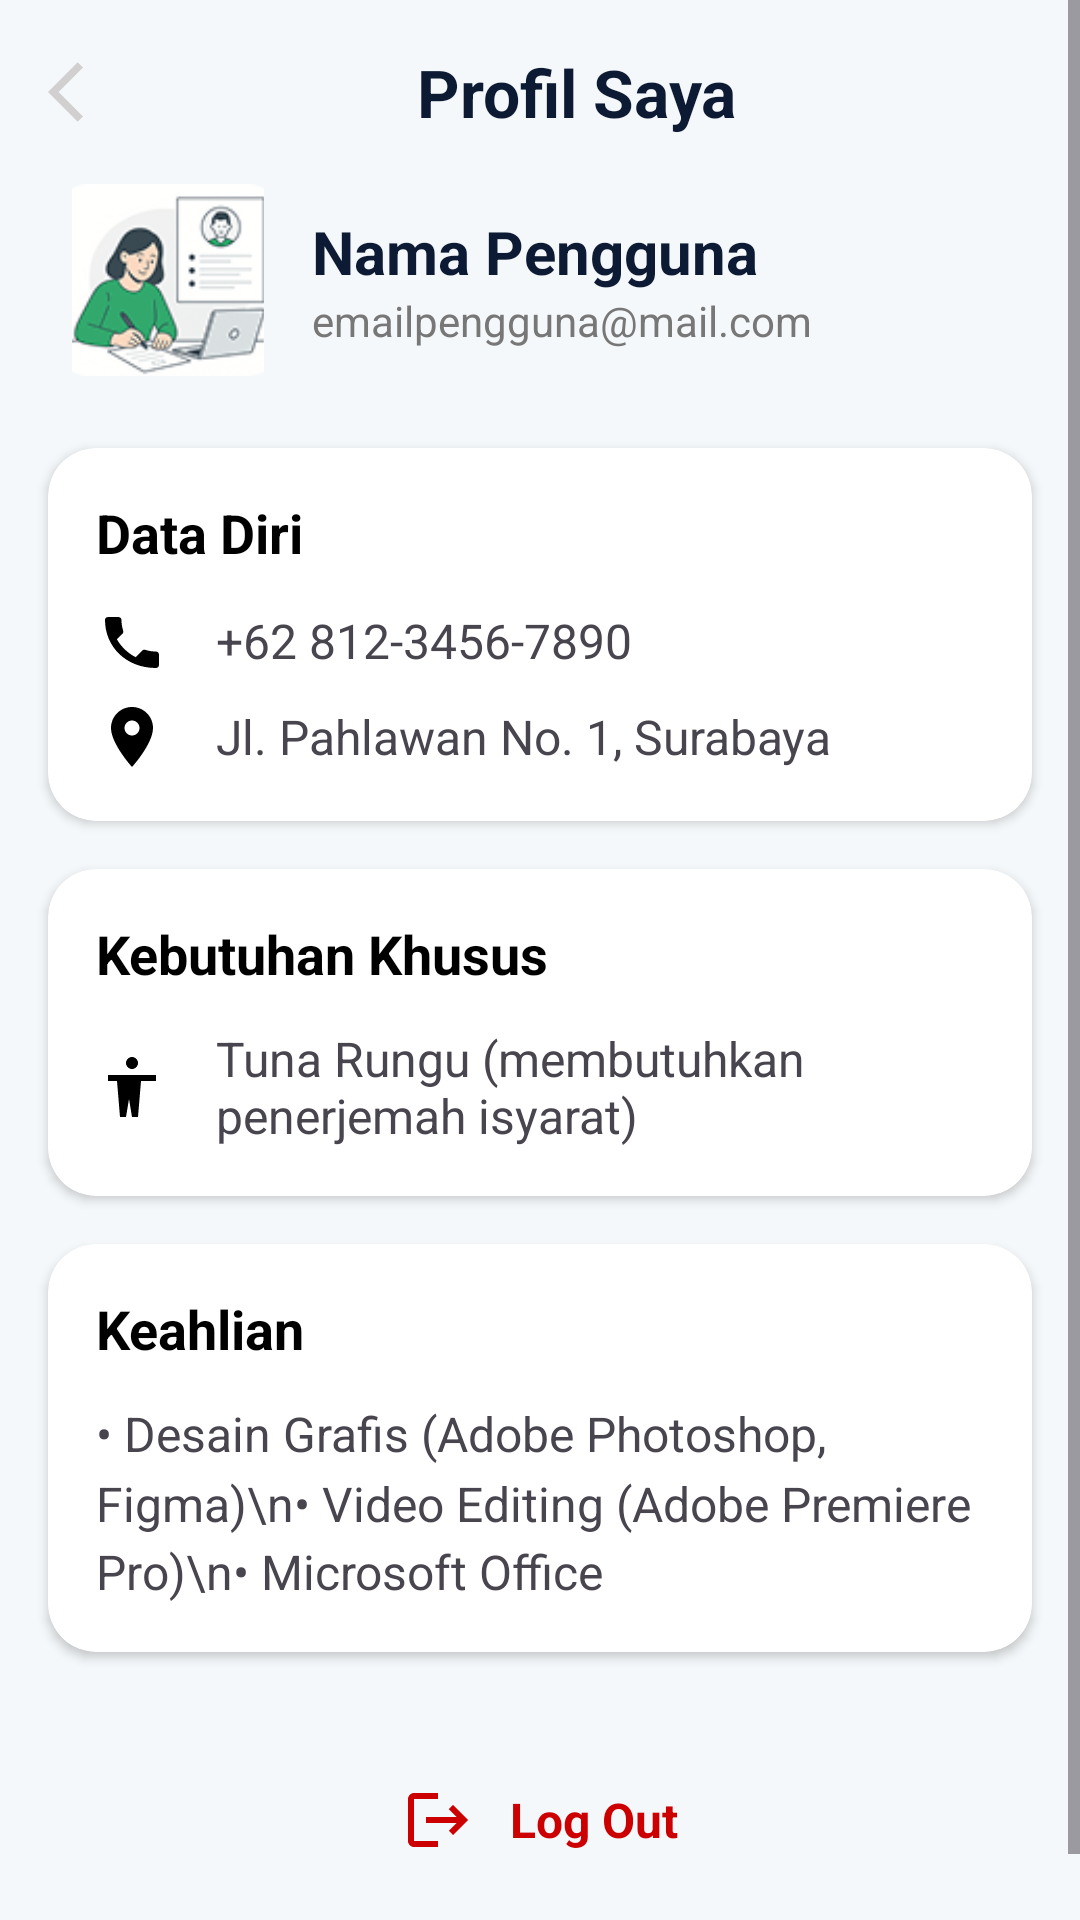

Write the Android layout XML for this screen, with the resource values it uses.
<!-- AndroidManifest.xml: application theme Theme.Tugas_Proyek_Pmob -->
<!-- res/layout/profile.xml -->
<?xml version="1.0" encoding="utf-8"?>
<ScrollView xmlns:android="http://schemas.android.com/apk/res/android"
    xmlns:app="http://schemas.android.com/apk/res-auto"
    xmlns:tools="http://schemas.android.com/tools"
    android:layout_width="match_parent"
    android:layout_height="match_parent"
    android:background="#F5F8FA">

    <LinearLayout
        android:layout_width="match_parent"
        android:layout_height="wrap_content"
        android:orientation="vertical"
        android:paddingBottom="32dp">


        <LinearLayout
            android:id="@+id/header"
            android:layout_width="match_parent"
            android:layout_height="wrap_content"
            android:gravity="center_vertical"
            android:orientation="horizontal"
            android:padding="16dp">

            <ImageView
                android:id="@+id/btnBack"
                android:layout_width="24dp"
                android:layout_height="24dp"
                android:contentDescription="Tombol Kembali"
                android:src="@drawable/arrow_back" />

            <TextView
                android:layout_width="0dp"
                android:layout_height="wrap_content"
                android:layout_weight="1"
                android:gravity="center"
                android:text="Profil Saya"
                android:textColor="#0D1A33"
                android:textSize="22sp"
                android:textStyle="bold" />

        </LinearLayout>


        <LinearLayout
            android:layout_width="match_parent"
            android:layout_height="wrap_content"
            android:gravity="center_vertical"
            android:orientation="horizontal"
            android:paddingHorizontal="24dp"
            android:paddingBottom="24dp">

            <ImageView
                android:id="@+id/imgProfile"
                android:layout_width="64dp"
                android:layout_height="64dp"
                android:layout_marginEnd="16dp"
                android:contentDescription="Foto Profil"
                android:scaleType="centerCrop"
                android:src="@drawable/gambar_1" />

            <LinearLayout
                android:layout_width="wrap_content"
                android:layout_height="wrap_content"
                android:orientation="vertical">

                <TextView
                    android:id="@+id/tvName"
                    android:layout_width="wrap_content"
                    android:layout_height="wrap_content"
                    android:text="Nama Pengguna"
                    android:textColor="#0D1A33"
                    android:textSize="20sp"
                    android:textStyle="bold" />

                <TextView
                    android:id="@+id/tvEmail"
                    android:layout_width="wrap_content"
                    android:layout_height="wrap_content"
                    android:text="emailpengguna@mail.com"
                    android:textColor="#777777"
                    android:textSize="14sp" />
            </LinearLayout>
        </LinearLayout>




        <androidx.cardview.widget.CardView
            android:layout_width="match_parent"
            android:layout_height="wrap_content"
            android:layout_marginHorizontal="16dp"
            android:layout_marginBottom="16dp"
            app:cardCornerRadius="16dp"
            app:cardElevation="2dp">

            <LinearLayout
                android:layout_width="match_parent"
                android:layout_height="wrap_content"
                android:orientation="vertical"
                android:padding="16dp">

                <TextView
                    android:layout_width="wrap_content"
                    android:layout_height="wrap_content"
                    android:layout_marginBottom="12dp"
                    android:text="Data Diri"
                    android:textColor="@color/black"
                    android:textSize="18sp"
                    android:textStyle="bold" />


                <LinearLayout
                    android:layout_width="match_parent"
                    android:layout_height="wrap_content"
                    android:layout_marginBottom="8dp"
                    android:gravity="center_vertical">

                    <ImageView
                        android:layout_width="24dp"
                        android:layout_height="24dp"
                        android:layout_marginEnd="16dp"
                        android:src="@drawable/baseline_phone_24" />
                    <TextView
                        android:id="@+id/tvPhoneNumber"
                        android:layout_width="wrap_content"
                        android:layout_height="wrap_content"
                        android:text="+62 812-3456-7890"
                        android:textSize="16sp" />
                </LinearLayout>


                <LinearLayout
                    android:layout_width="match_parent"
                    android:layout_height="wrap_content"
                    android:gravity="center_vertical">

                    <ImageView
                        android:layout_width="24dp"
                        android:layout_height="24dp"
                        android:layout_marginEnd="16dp"
                        android:src="@drawable/baseline_location_on_24" />
                    <TextView
                        android:id="@+id/tvAddress"
                        android:layout_width="wrap_content"
                        android:layout_height="wrap_content"
                        android:text="Jl. Pahlawan No. 1, Surabaya"
                        android:textSize="16sp" />
                </LinearLayout>
            </LinearLayout>
        </androidx.cardview.widget.CardView>


        <androidx.cardview.widget.CardView
            android:layout_width="match_parent"
            android:layout_height="wrap_content"
            android:layout_marginHorizontal="16dp"
            android:layout_marginBottom="16dp"
            app:cardCornerRadius="16dp"
            app:cardElevation="2dp">

            <LinearLayout
                android:layout_width="match_parent"
                android:layout_height="wrap_content"
                android:orientation="vertical"
                android:padding="16dp">

                <TextView
                    android:layout_width="wrap_content"
                    android:layout_height="wrap_content"
                    android:layout_marginBottom="12dp"
                    android:text="Kebutuhan Khusus"
                    android:textColor="@color/black"
                    android:textSize="18sp"
                    android:textStyle="bold" />

                <LinearLayout
                    android:layout_width="match_parent"
                    android:layout_height="wrap_content"
                    android:gravity="center_vertical">
                    <ImageView
                        android:layout_width="24dp"
                        android:layout_height="24dp"
                        android:layout_marginEnd="16dp"
                        android:src="@drawable/baseline_accessibility_24" />
                    <TextView
                        android:id="@+id/tvSpecialNeeds"
                        android:layout_width="wrap_content"
                        android:layout_height="wrap_content"
                        android:text="Tuna Rungu (membutuhkan penerjemah isyarat)"
                        android:textSize="16sp" />
                </LinearLayout>

            </LinearLayout>
        </androidx.cardview.widget.CardView>


        <androidx.cardview.widget.CardView
            android:layout_width="match_parent"
            android:layout_height="wrap_content"
            android:layout_marginHorizontal="16dp"
            android:layout_marginBottom="16dp"
            app:cardCornerRadius="16dp"
            app:cardElevation="2dp">

            <LinearLayout
                android:layout_width="match_parent"
                android:layout_height="wrap_content"
                android:orientation="vertical"
                android:padding="16dp">

                <TextView
                    android:layout_width="wrap_content"
                    android:layout_height="wrap_content"
                    android:layout_marginBottom="12dp"
                    android:text="Keahlian"
                    android:textColor="@color/black"
                    android:textSize="18sp"
                    android:textStyle="bold" />

                <TextView
                    android:id="@+id/tvSkills"
                    android:layout_width="wrap_content"
                    android:layout_height="wrap_content"
                    android:lineSpacingMultiplier="1.2"
                    android:text="• Desain Grafis (Adobe Photoshop, Figma)\n• Video Editing (Adobe Premiere Pro)\n• Microsoft Office"
                    android:textSize="16sp" />
            </LinearLayout>
        </androidx.cardview.widget.CardView>




        <LinearLayout
            android:id="@+id/btnLogout"
            android:layout_width="match_parent"
            android:layout_height="wrap_content"
            android:layout_marginHorizontal="16dp"
            android:layout_marginTop="16dp"
            android:clickable="true"
            android:focusable="true"
            android:gravity="center"
            android:orientation="horizontal"
            android:padding="12dp">

            <ImageView
                android:layout_width="24dp"
                android:layout_height="24dp"
                android:layout_marginEnd="12dp"
                android:src="@drawable/baseline_logout_24"
                app:tint="@android:color/holo_red_dark" />

            <TextView
                android:layout_width="wrap_content"
                android:layout_height="wrap_content"
                android:text="Log Out"
                android:textColor="@android:color/holo_red_dark"
                android:textSize="16sp"
                android:textStyle="bold" />
        </LinearLayout>

    </LinearLayout>
</ScrollView>
<!-- resources referenced by this layout -->
<resources>
  <color name="black">#FF000000</color>
  <!-- drawable arrow_back (drawable) -->
  <vector xmlns:android="http://schemas.android.com/apk/res/android" android:autoMirrored="true" android:height="24dp" android:tint="#D1CFCF" android:viewportHeight="24" android:viewportWidth="24" android:width="24dp">
  
      <path android:fillColor="@android:color/white" android:pathData="M11.67,3.87L9.9,2.1 0,12l9.9,9.9 1.77,-1.77L3.54,12z"/>
  
  </vector>
  <!-- drawable baseline_accessibility_24 (drawable) -->
  <?xml version="1.0" encoding="utf-8"?>
  <vector xmlns:android="http://schemas.android.com/apk/res/android"
      android:width="24dp"
      android:height="24dp"
      android:viewportWidth="24"
      android:viewportHeight="24">
  
      <path
          android:fillColor="#000000"
          android:pathData="
              M12,2
              C13.1,2 14,2.9 14,4
              C14,5.1 13.1,6 12,6
              C10.9,6 10,5.1 10,4
              C10,2.9 10.9,2 12,2z
  
              M20,8v2h-5l-1,12h-2l-1,-6l-1,6H8l-1,-12H4V8h16z"/>
  </vector>
  <!-- drawable baseline_location_on_24 (drawable) -->
  <?xml version="1.0" encoding="utf-8"?>
  <vector xmlns:android="http://schemas.android.com/apk/res/android"
      android:width="24dp"
      android:height="24dp"
      android:viewportWidth="24"
      android:viewportHeight="24">
  
      <path
          android:fillColor="#000000"
          android:pathData="
              M12,2
              C8.13,2 5,5.13 5,9
              c0,5.25 7,13 7,13
              s7,-7.75 7,-13
              C19,5.13 15.87,2 12,2z
  
              M12,11.5
              c-1.38,0 -2.5,-1.12 -2.5,-2.5
              s1.12,-2.5 2.5,-2.5
              s2.5,1.12 2.5,2.5
              s-1.12,2.5 -2.5,2.5z"/>
  </vector>
  <!-- drawable baseline_logout_24 (drawable) -->
  <vector xmlns:android="http://schemas.android.com/apk/res/android" android:autoMirrored="true" android:height="24dp" android:tint="#FF0000" android:viewportHeight="24" android:viewportWidth="24" android:width="24dp">
  
      <path android:fillColor="@android:color/white" android:pathData="M17,7l-1.41,1.41L18.17,11H8v2h10.17l-2.58,2.58L17,17l5,-5zM4,5h8V3H4c-1.1,0 -2,0.9 -2,2v14c0,1.1 0.9,2 2,2h8v-2H4V5z"/>
  
  </vector>
  <!-- drawable baseline_phone_24 (drawable) -->
  <?xml version="1.0" encoding="utf-8"?>
  <vector xmlns:android="http://schemas.android.com/apk/res/android"
      android:width="24dp"
      android:height="24dp"
      android:viewportWidth="24"
      android:viewportHeight="24">
  
      <path
          android:fillColor="#000000"
          android:pathData="
              M6.62,10.79
              C8.06,13.62 10.38,15.94 13.21,17.38
              l2.2,-2.2
              c0.27,-0.27 0.67,-0.36 1.02,-0.24
              c1.12,0.37 2.33,0.57 3.57,0.57
              c0.55,0 1,0.45 1,1V20
              c0,0.55 -0.45,1 -1,1
              C10.07,21 3,13.93 3,5
              c0,-0.55 0.45,-1 1,-1h3.5
              c0.55,0 1,0.45 1,1
              c0,1.25 0.2,2.45 0.57,3.57
              c0.11,0.35 0.03,0.74 -0.25,1.02
              l-2.2,2.2z"/>
  </vector>
  <!-- drawable gambar_1: png bitmap (drawable, 14710 bytes) -->
  <style name="Theme.Tugas_Proyek_Pmob" parent="Base.Theme.Tugas_Proyek_Pmob" />
  <style name="Base.Theme.Tugas_Proyek_Pmob" parent="Theme.Material3.DayNight.NoActionBar">
          
          
      </style>
</resources>
